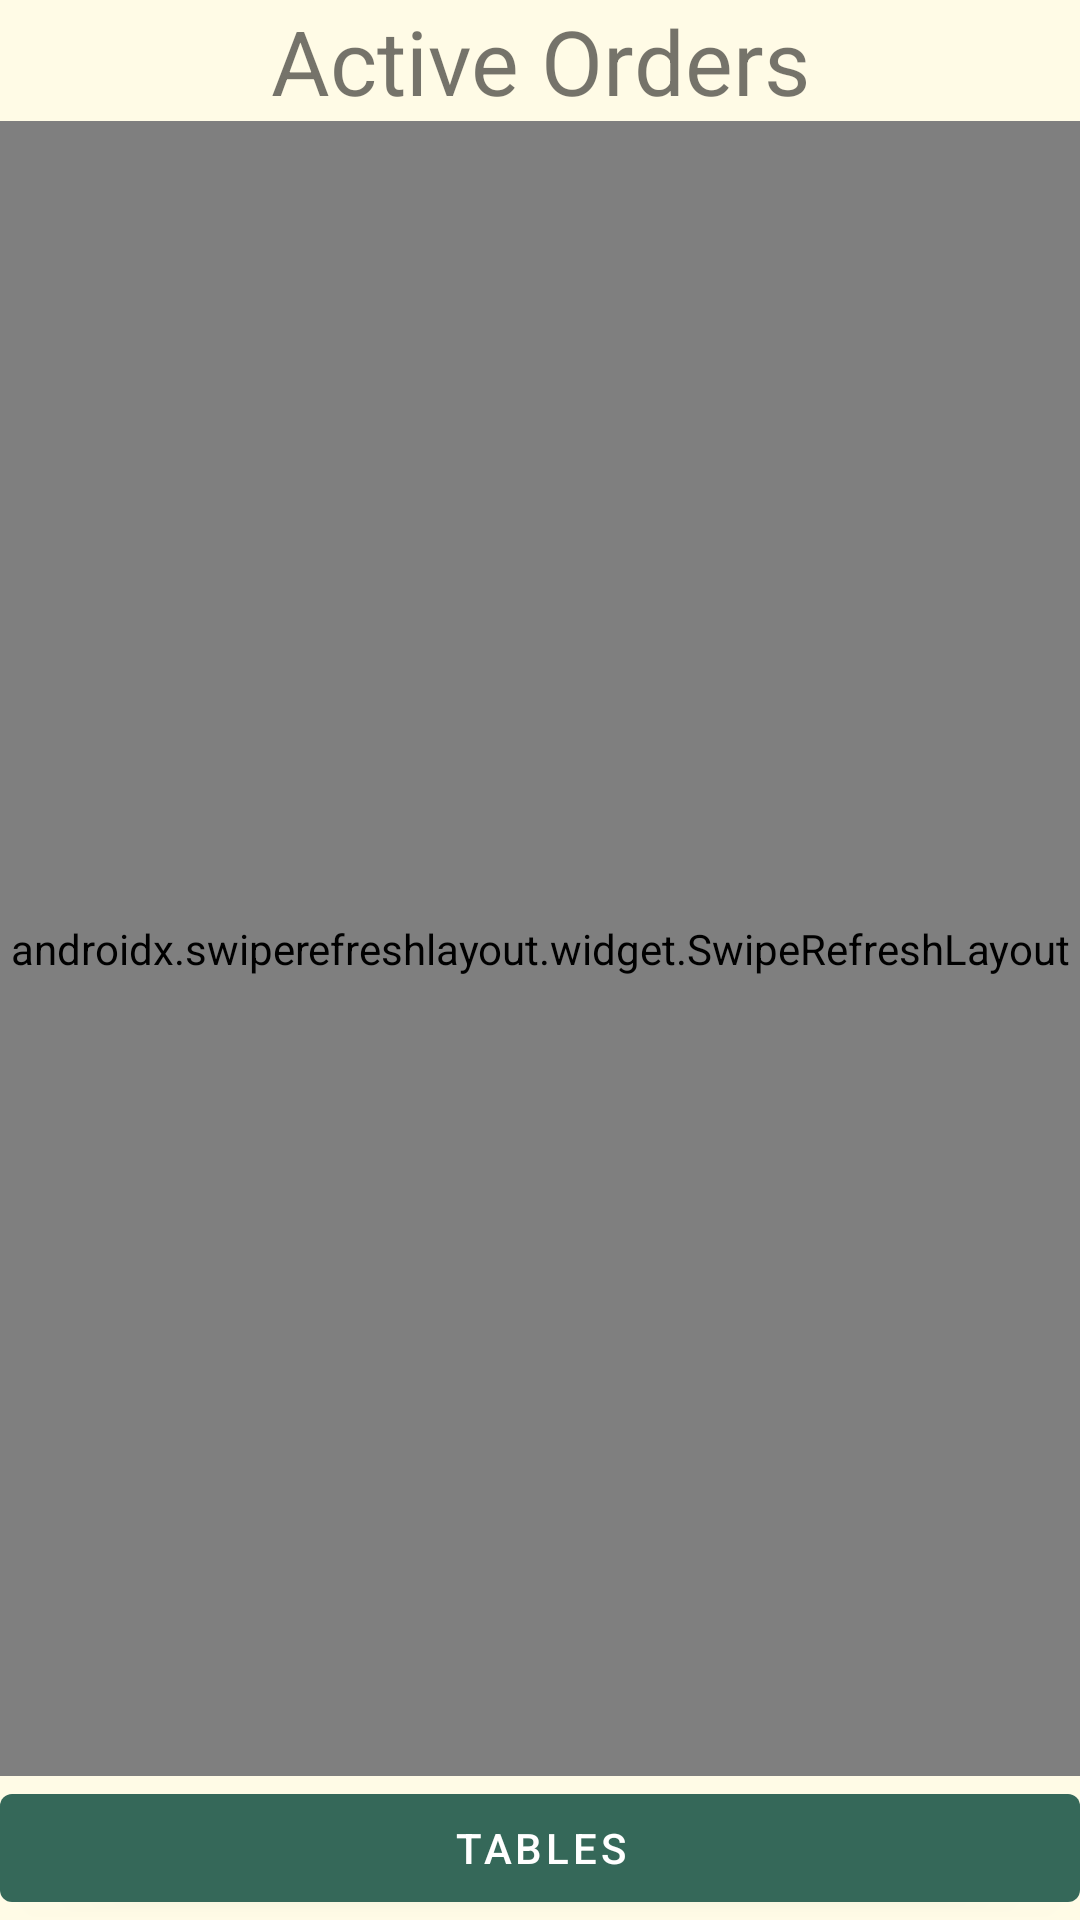

Produce the Android XML layout that renders to this screen, including the resource entries it uses.
<!-- AndroidManifest.xml: application theme Theme.WaiterLogin -->
<!-- res/layout/activity_orders.xml -->
<?xml version="1.0" encoding="utf-8"?>
<LinearLayout xmlns:android="http://schemas.android.com/apk/res/android"
    xmlns:tools="http://schemas.android.com/tools"
    android:layout_width="match_parent"
    android:layout_height="match_parent"
    android:orientation="vertical"
    android:theme="@style/Theme.WaiterLogin"
    tools:context=".OrdersActivity">

    <TextView
        android:id="@+id/textView3"
        android:layout_width="match_parent"
        android:layout_height="wrap_content"
        android:gravity="center"
        android:text="@string/orders"
        android:textSize="30sp" />

    <androidx.swiperefreshlayout.widget.SwipeRefreshLayout
        android:id="@+id/swiperefresh"
        android:layout_width="match_parent"
        android:layout_height="wrap_content"
        android:layout_weight="1">

        <ListView
            android:id="@+id/ordersListView"
            android:layout_width="match_parent"
            android:layout_height="match_parent">

        </ListView>
    </androidx.swiperefreshlayout.widget.SwipeRefreshLayout>

    <com.google.android.material.button.MaterialButton
        android:id="@+id/sendFeedbackBtn"
        android:layout_width="match_parent"
        android:layout_height="wrap_content"
        android:onClick="onClickOpenTable"
        android:text="@string/table_list_header"
        android:theme="@style/Theme.WaiterLogin" />

</LinearLayout>
<!-- resources referenced by this layout -->
<resources>
  <string name="orders"> Active Orders</string>
  <string name="table_list_header">Tables</string>
  <style name="Theme.WaiterLogin" parent="Theme.MaterialComponents.Light.NoActionBar">
          
          <item name="colorPrimary">@color/colorPrimary</item>
          <item name="colorPrimaryDark">@color/colorPrimaryDark</item>
          <item name="colorAccent">@color/colorAccent</item>
          <item name="android:windowBackground">@color/loginPageBackgroundColor</item>
      </style>
  <color name="colorPrimary">#356859</color>
  <color name="colorPrimaryDark">#DADCE0</color>
  <color name="colorAccent">#E0E0E0</color>
  <color name="loginPageBackgroundColor">#FFFBE6</color>
</resources>
